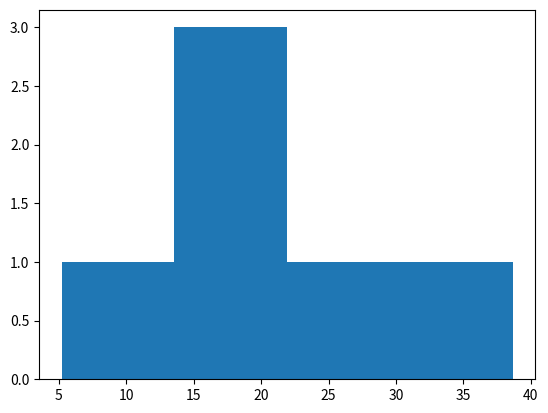

The matplotlib source for this figure:
import numpy as np
import matplotlib.pyplot as plt

#5
#a)Random numbers uniform 

def uniform_deviate(number, lower, upper):
    n = np.random.uniform(lower, upper, number)
    plt.hist(n, bins='auto')
    
    return n

uniform_deviate(6,1, 46)

#b)Transformation of rv
def pdf_deviate(number, lower, upper):
    x = uniform_deviate(number, lower, upper)
    y = np.arccos(1-2*x)
    #for p(y)=1/2 sin(y) => F^-1=cos^-1(1-2x)
    
    
    hist = plt.hist(y, bins='auto')
    plt.show(hist)
    return y
    
#pdf_deviate(100000, 0, 1)

#c)
#pick sin(x) as comparison function

samples = list()
def rejection_method(number, lower, upper):
    #x = uniform_deviate(number, lower, upper)
    x = np.linspace(lower, upper, number)
    p = np.random.uniform(0, np.sin(x),number)
    y = (2/np.pi)* np.sin(x)**2
    
    if len(samples) == number:
        print('samples',samples)
        return samples
    
    elif y < p:
        pass
    
    elif y > p:
        samples.append(x)
        return samples
    
#if __name__ == "__main__":
#   samples=rejection_method(10000, 0, np.pi)
#   print(samples)
